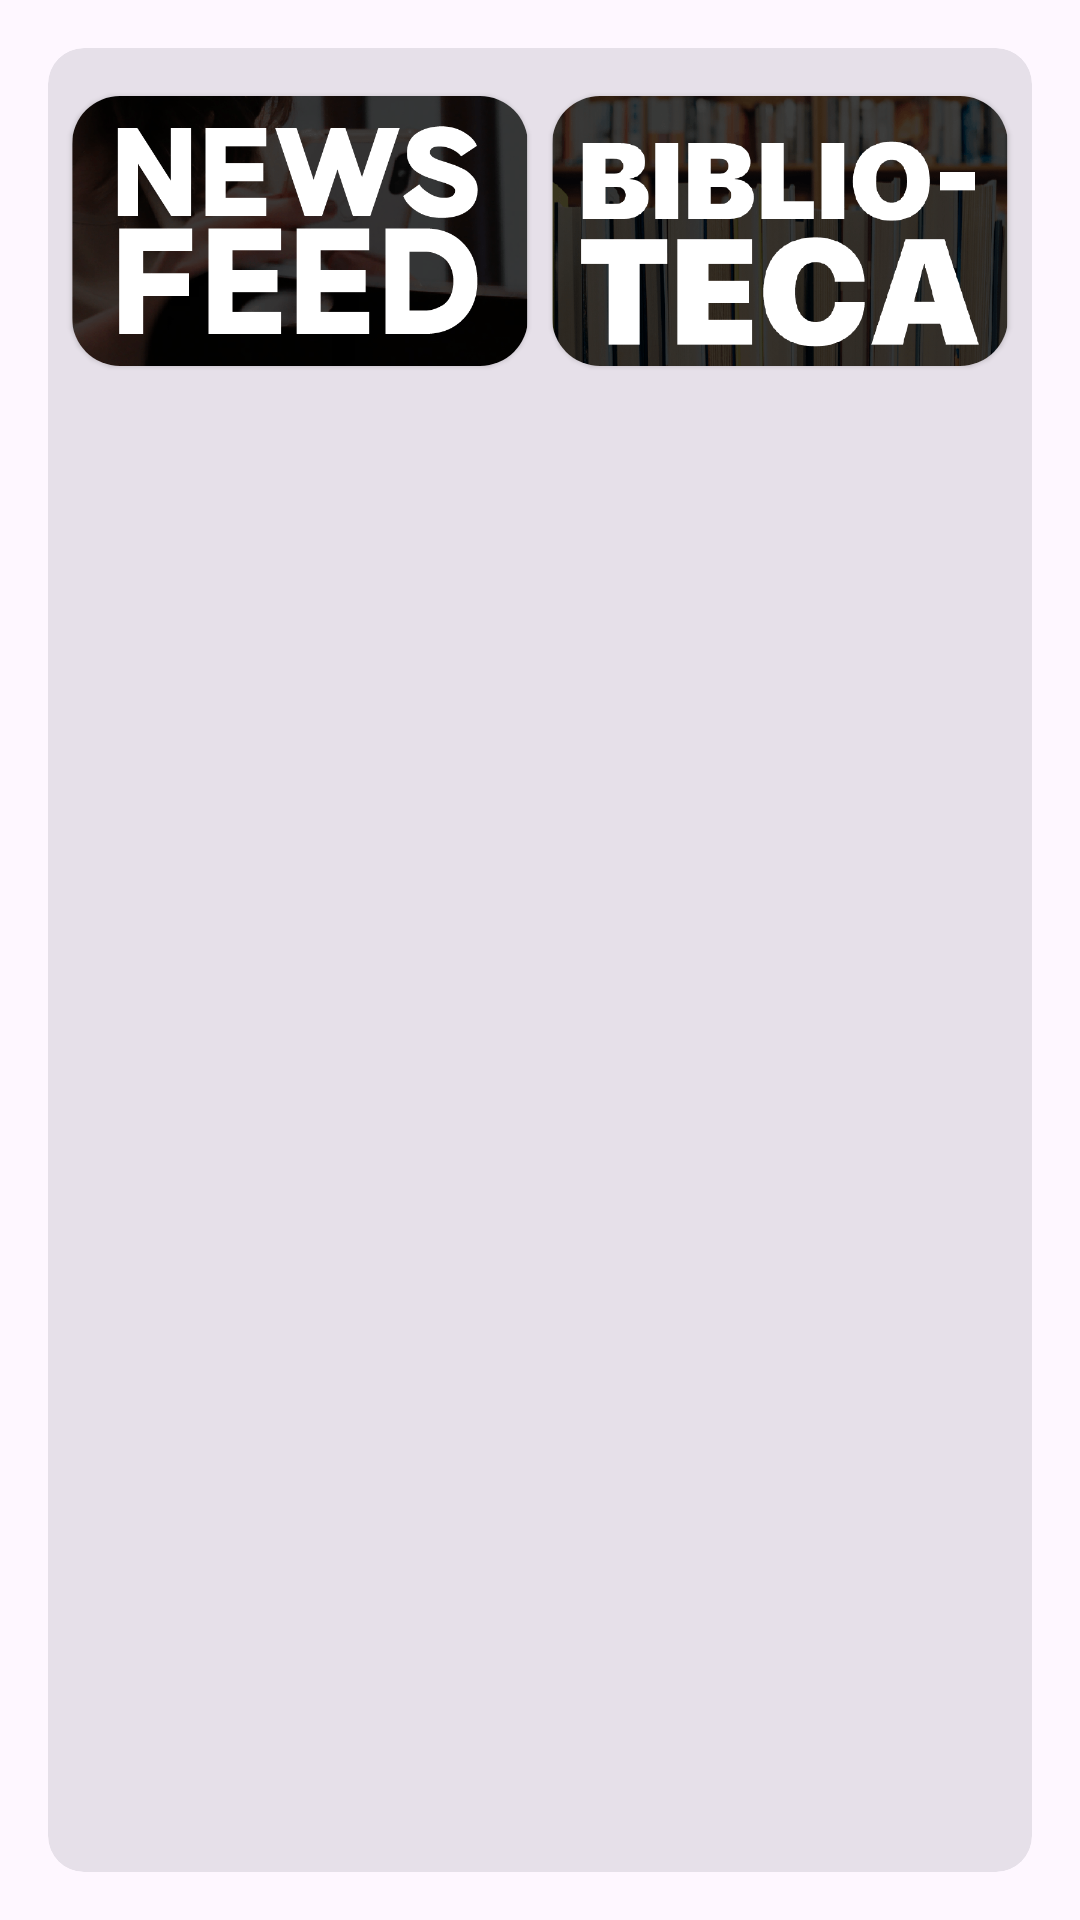

This screen was rendered from an Android layout file. Write that file and the resources it references.
<!-- AndroidManifest.xml: application theme Theme.AndroidTest -->
<!-- res/layout/fragment_home.xml -->
<?xml version="1.0" encoding="utf-8"?>
<layout xmlns:android="http://schemas.android.com/apk/res/android"
    xmlns:app="http://schemas.android.com/apk/res-auto"
    xmlns:tools="http://schemas.android.com/tools"
    tools:context=".ui.fragment.home.HomeFragment">

    <FrameLayout
        android:layout_width="match_parent"
        android:layout_height="match_parent">

        <com.google.android.material.card.MaterialCardView
            style="@style/Widget.Material3.CardView.Filled"
            android:layout_width="match_parent"
            android:layout_height="match_parent"
            android:layout_margin="16dp">

            <LinearLayout
                android:layout_width="match_parent"
                android:layout_height="wrap_content"
                android:orientation="horizontal">

                <com.google.android.material.card.MaterialCardView
                    android:id="@+id/cardBlog"
                    style="@style/Widget.Material3.CardView.Elevated"
                    android:layout_width="0dp"
                    android:layout_height="90dp"
                    android:layout_marginStart="8dp"
                    android:layout_marginTop="16dp"
                    android:layout_marginEnd="4dp"
                    android:layout_marginBottom="4dp"
                    android:layout_weight="0.5"
                    android:clickable="true"
                    android:focusable="true"
                    app:cardCornerRadius="16dp">

                    <ImageView
                        android:layout_width="match_parent"
                        android:layout_height="wrap_content"
                        android:contentDescription="TODO"
                        android:scaleType="centerCrop"
                        android:src="@drawable/img_boton_muro" />

                </com.google.android.material.card.MaterialCardView>

                <com.google.android.material.card.MaterialCardView
                    android:id="@+id/cardLibrary"
                    style="@style/Widget.Material3.CardView.Elevated"
                    android:layout_width="0dp"
                    android:layout_height="90dp"
                    android:layout_marginStart="4dp"
                    android:layout_marginTop="16dp"
                    android:layout_marginEnd="8dp"
                    android:layout_marginBottom="4dp"
                    android:layout_weight="0.5"
                    android:clickable="true"
                    android:focusable="true"
                    app:cardCornerRadius="16dp">

                    <ImageView
                        android:layout_width="match_parent"
                        android:layout_height="match_parent"
                        android:contentDescription="TODO"
                        android:scaleType="centerCrop"
                        android:src="@drawable/img_boton_biblioteca" />

                </com.google.android.material.card.MaterialCardView>

            </LinearLayout>

        </com.google.android.material.card.MaterialCardView>

    </FrameLayout>

</layout>
<!-- resources referenced by this layout -->
<resources>
  <!-- drawable img_boton_biblioteca: png bitmap (drawable, 120731 bytes) -->
  <!-- drawable img_boton_muro: png bitmap (drawable, 82487 bytes) -->
  <style name="Theme.AndroidTest" parent="Theme.Material3.DayNight">
          
          <item name="colorPrimary">@color/purple_500</item>
          <item name="colorPrimaryVariant">@color/purple_700</item>
          <item name="colorOnPrimary">@color/white</item>
          
          <item name="colorSecondary">@color/teal_200</item>
          <item name="colorSecondaryVariant">@color/teal_700</item>
          <item name="colorOnSecondary">@color/black</item>
          
          <item name="android:statusBarColor">?attr/colorPrimaryVariant</item>
      </style>
  <color name="purple_500">#FF6200EE</color>
  <color name="purple_700">#FF3700B3</color>
  <color name="white">#FFFFFFFF</color>
  <color name="teal_200">#FF03DAC5</color>
  <color name="teal_700">#FF018786</color>
  <color name="black">#FF000000</color>
</resources>
